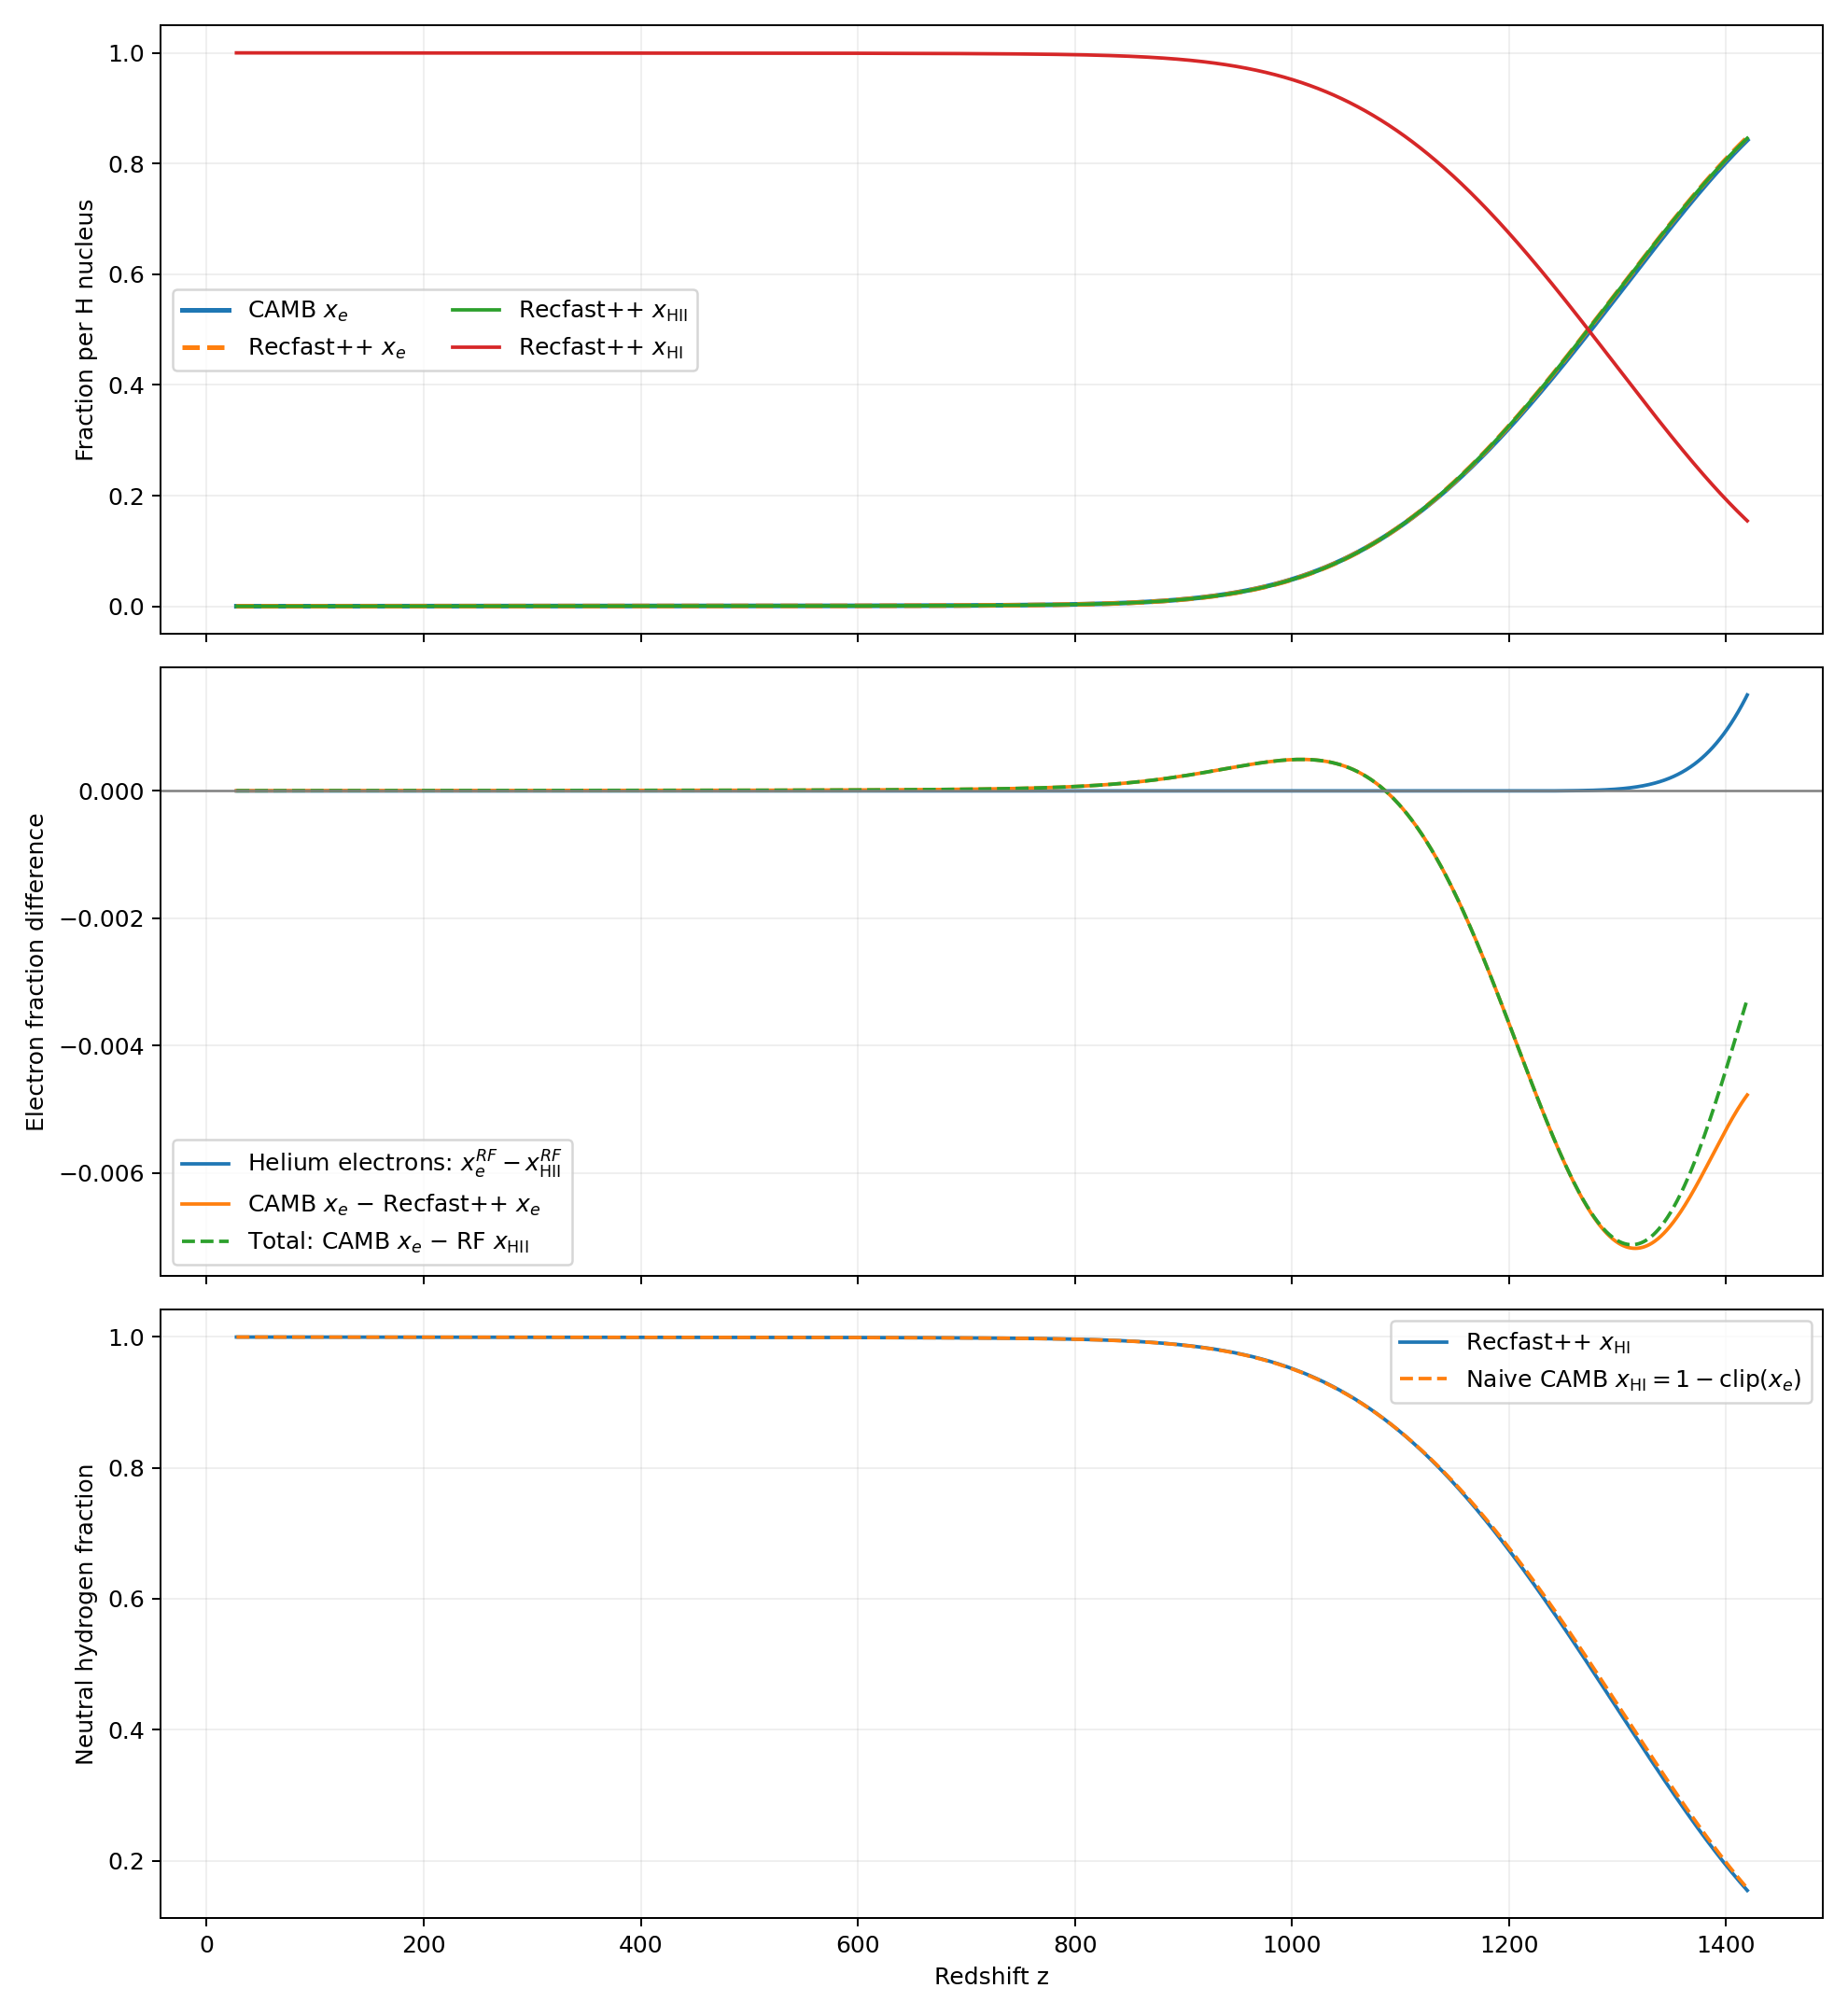

Values plotted in this chart, from the file beside it:
z, xe_CAMB, xe_Recfast, xHII_Recfast, xHI_Recfast, helium_electrons_Recfast, xe_CAMB_minus_Recfast, xHI_naive_CAMB, xHI_naive_minus_Recfast
2.740811503540000160e+01, 2.203207169502614251e-04, 2.168061126447386677e-04, 2.168061125950167495e-04, 9.997831938874049973e-01, 4.972191820599991541e-14, 3.514604305522757433e-06, 9.997796792830497825e-01, -3.514604355214778764e-06
2.796513689883921572e+01, 2.208583923774094728e-04, 2.173367432961316426e-04, 2.173367432463838120e-04, 9.997826632567535787e-01, 4.974783063792231896e-14, 3.521649081277830129e-06, 9.997791416076226012e-01, -3.521649130977522191e-06
2.852215876227843339e+01, 2.213913936085849972e-04, 2.178627799684517590e-04, 2.178627799186782328e-04, 9.997821372200813572e-01, 4.977352622941022542e-14, 3.528613640133238189e-06, 9.997786086063914501e-01, -3.528613689907089679e-06
2.907918062571764750e+01, 2.219197133925752930e-04, 2.183841239143485510e-04, 2.183841238645496273e-04, 9.997816158761354544e-01, 4.979892366530069836e-14, 3.535589478226742067e-06, 9.997780802866074179e-01, -3.535589528036453544e-06
2.963620248915686517e+01, 2.224435956581548106e-04, 2.189012188487383633e-04, 2.189012187989142861e-04, 9.997810987812011385e-01, 4.982407715570236206e-14, 3.542376809416447354e-06, 9.997775564043418495e-01, -3.542376859289042557e-06
3.019322435259607929e+01, 2.229631267354641774e-04, 2.194138732300560894e-04, 2.194138731802071026e-04, 9.997805861268197480e-01, 4.984898670061521653e-14, 3.549253505408088037e-06, 9.997770368732645796e-01, -3.549253555168441210e-06
3.075024621603529695e+01, 2.234785022061917435e-04, 2.199225898913416378e-04, 2.199225898414679855e-04, 9.997800774101585075e-01, 4.987365230003926175e-14, 3.555912314850105671e-06, 9.997765214977938353e-01, -3.555912364672231263e-06
3.130726807947451107e+01, 2.239897986693424798e-04, 2.204270966553515917e-04, 2.204270966054534635e-04, 9.997795729033945866e-01, 4.989812816408312202e-14, 3.562702013990888148e-06, 9.997760102013306671e-01, -3.562702063919509499e-06
3.186428994291372874e+01, 2.244971841674560137e-04, 2.209279475737882547e-04, 2.209279475238658675e-04, 9.997790720524761809e-01, 4.992238718769248518e-14, 3.569236593667758986e-06, 9.997755028158324953e-01, -3.569236643685691490e-06
3.242131180635294641e+01, 2.250007499180231812e-04, 2.214248003060395240e-04, 2.214248002560931488e-04, 9.997785751997438908e-01, 4.994637516075872696e-14, 3.575949611983657251e-06, 9.997749992500819527e-01, -3.575949661938082613e-06
3.297833366979215697e+01, 2.255006175848064888e-04, 2.219182532492838334e-04, 2.219182531993136329e-04, 9.997780817468007175e-01, 4.997020050349909592e-14, 3.582364335522655440e-06, 9.997744993824151383e-01, -3.582364385579239752e-06
3.353535553323137464e+01, 2.259969064946399406e-04, 2.224079029632552063e-04, 2.224079029132613973e-04, 9.997775920970867203e-01, 4.999380900580496778e-14, 3.589003531384734290e-06, 9.997740030935053923e-01, -3.589003581327965264e-06
3.409237739667059230e+01, 2.264896949254867765e-04, 2.228943861859498477e-04, 2.228943861359326199e-04, 9.997771056138640144e-01, 5.001722777273065468e-14, 3.595308739536928842e-06, 9.997735103050745531e-01, -3.595308789461348908e-06
3.464939926010980287e+01, 2.269791194327387468e-04, 2.233772462574711742e-04, 2.233772462074307174e-04, 9.997766227537925321e-01, 5.004045680427615661e-14, 3.601873175267572601e-06, 9.997730208805672980e-01, -3.601873225234086817e-06
3.520642112354902054e+01, 2.274652347153614503e-04, 2.238571529907068221e-04, 2.238571529406433260e-04, 9.997761428470594014e-01, 5.006349610044147358e-14, 3.608081724654628149e-06, 9.997725347652846040e-01, -3.608081774797433638e-06
3.576344298698823820e+01, 2.279481743701188283e-04, 2.243336033859273855e-04, 2.243336033358410398e-04, 9.997756663966641533e-01, 5.008634566122660559e-14, 3.614570984191442862e-06, 9.997720518256298927e-01, -3.614571034260549709e-06
3.632046485042745587e+01, 2.284279897993986795e-04, 2.248072956962722546e-04, 2.248072956461632220e-04, 9.997751927043538878e-01, 5.010903259168586477e-14, 3.620694103126424973e-06, 9.997715720102006154e-01, -3.620694153272374649e-06
3.687748671386666643e+01, 2.289047948052508731e-04, 2.252776866123984390e-04, 2.252776865622669092e-04, 9.997747223134377803e-01, 5.013152978676493898e-14, 3.627108192852434090e-06, 9.997710952051948041e-01, -3.627108242976184727e-06
3.743450857730588410e+01, 2.293786542525389979e-04, 2.257454863278144871e-04, 2.257454862776606499e-04, 9.997742545137223713e-01, 5.015383724646382824e-14, 3.633167924724510804e-06, 9.997706213457474567e-01, -3.633167974914641718e-06
3.799153044074510177e+01, 2.298496487418008811e-04, 2.262101537499452476e-04, 2.262101536997692384e-04, 9.997737898463002759e-01, 5.017600918089115680e-14, 3.639494991855633495e-06, 9.997701503512581578e-01, -3.639495042118134904e-06
3.854855230418431233e+01, 2.303178650309671148e-04, 2.266723539173799414e-04, 2.266723538671818958e-04, 9.997733276461328034e-01, 5.019804559004692468e-14, 3.645511113587173455e-06, 9.997696821349690843e-01, -3.645511163719028502e-06
3.910557416762353000e+01, 2.307833544522205340e-04, 2.271316137895049170e-04, 2.271316137392850247e-04, 9.997728683862606713e-01, 5.021989226382250759e-14, 3.651740662715617083e-06, 9.997692166455477425e-01, -3.651740712928841504e-06
3.966259603106274767e+01, 2.312462157198929321e-04, 2.275885042377454200e-04, 2.275885041875038437e-04, 9.997724114958125297e-01, 5.024157630727221768e-14, 3.657711482147512141e-06, 9.997687537842800953e-01, -3.657711532434326784e-06
4.021961789450196534e+01, 2.317064854985829666e-04, 2.280426318073194034e-04, 2.280426317570562785e-04, 9.997719573682429806e-01, 5.026312482545036708e-14, 3.663853691263563219e-06, 9.997682935145014715e-01, -3.663853741509015549e-06
4.077663975794117590e+01, 2.321642597765533316e-04, 2.284944818393887397e-04, 2.284944817891042018e-04, 9.997715055182109234e-01, 5.028453781835695580e-14, 3.669777937164591958e-06, 9.997678357402234317e-01, -3.669777987491684712e-06
4.133366162138039357e+01, 2.326195751239132185e-04, 2.289437332604856757e-04, 2.289437332101798876e-04, 9.997710562667898593e-01, 5.030578818093767168e-14, 3.675841863427542792e-06, 9.997673804248761176e-01, -3.675841913741706435e-06
4.189068348481961124e+01, 2.330725122473691904e-04, 2.293907936275341847e-04, 2.293907935772072546e-04, 9.997706092064228001e-01, 5.032693012330113902e-14, 3.681718619835005644e-06, 9.997669274877526435e-01, -3.681718670156541862e-06
4.244770534825882180e+01, 2.335231197539798108e-04, 2.298354077609342141e-04, 2.298354077105863318e-04, 9.997701645922894009e-01, 5.034788233028442139e-14, 3.687711993045596692e-06, 9.997664768802460022e-01, -3.687712043398683193e-06
4.300472721169803947e+01, 2.339714533977038755e-04, 2.302779124004002186e-04, 2.302779123500314925e-04, 9.997697220876499147e-01, 5.036872611705045522e-14, 3.693540997303656906e-06, 9.997660285466023478e-01, -3.693541047566917257e-06
4.356174907513725714e+01, 2.344175790889265257e-04, 2.307181124028504372e-04, 2.307181123524609757e-04, 9.997692818876475762e-01, 5.038946148359924049e-14, 3.699466686076088515e-06, 9.997655824209110698e-01, -3.699466736506451525e-06
4.411877093857647480e+01, 2.348615319149113410e-04, 2.311562799742568797e-04, 2.311562799238468184e-04, 9.997688437200761280e-01, 5.041006132487646507e-14, 3.705251940654461342e-06, 9.997651384680851239e-01, -3.705251991004132606e-06
4.467579280201569247e+01, 2.353033862347214179e-04, 2.315922747061714400e-04, 2.315922746557409415e-04, 9.997684077253442547e-01, 5.043049853582781683e-14, 3.711111528549977884e-06, 9.997646966137653246e-01, -3.711111578930115229e-06
4.523281466545490304e+01, 2.357431677441922981e-04, 2.320263099524932818e-04, 2.320263099020424273e-04, 9.997679736900979552e-01, 5.045085443161623218e-14, 3.716857791699016301e-06, 9.997642568322557821e-01, -3.716857842173126869e-06
4.578983652889411360e+01, 2.361809481055088212e-04, 2.324582952287040623e-04, 2.324582951782329875e-04, 9.997675417048217383e-01, 5.047107480213308683e-14, 3.722652876804758912e-06, 9.997638190518944867e-01, -3.722652927251601795e-06
4.634685839233333127e+01, 2.366167546072686656e-04, 2.328883901868155260e-04, 2.328883901363243392e-04, 9.997671116098636457e-01, 5.049118675243269294e-14, 3.728364420453139606e-06, 9.997633832453927116e-01, -3.728364470934053543e-06
4.690388025577254894e+01, 2.370506464976663164e-04, 2.333165498911428609e-04, 2.333165498406316706e-04, 9.997666834501593991e-01, 5.051119028251505050e-14, 3.734096606523455491e-06, 9.997629493535022949e-01, -3.734096657104224448e-06
4.746090211921176660e+01, 2.374826617523380270e-04, 2.337428849712095129e-04, 2.337428849206784546e-04, 9.997662571150792710e-01, 5.053105828732584737e-14, 3.739776781128514079e-06, 9.997625173382476138e-01, -3.739776831657160017e-06
4.801792398265098427e+01, 2.379128402162589086e-04, 2.341673920524596660e-04, 2.341673920019088481e-04, 9.997658326079981173e-01, 5.055081787191939569e-14, 3.745448163799242579e-06, 9.997620871597837633e-01, -3.745448214353963579e-06
4.857494584609020194e+01, 2.383412337019539346e-04, 2.345901370031311048e-04, 2.345901369525606357e-04, 9.997654098630474051e-01, 5.057046903629569545e-14, 3.751096698822829886e-06, 9.997616587662980780e-01, -3.751096749327054169e-06
4.913196770952941250e+01, 2.387678669769791398e-04, 2.350111543675173617e-04, 2.350111543169273228e-04, 9.997649888456831002e-01, 5.059003888550905881e-14, 3.756712609461778079e-06, 9.997612321330230367e-01, -3.756712660063499243e-06
4.968898957296863017e+01, 2.391927978832659909e-04, 2.354304691412834256e-04, 2.354304690906739524e-04, 9.997645695309093083e-01, 5.060947320945086148e-14, 3.762328741982565346e-06, 9.997608072021166858e-01, -3.762328792622504636e-06
5.024601143640784073e+01, 2.396160451117828303e-04, 2.358481504540766967e-04, 2.358481504034478705e-04, 9.997641518495965496e-01, 5.062882621822972773e-14, 3.767894657706133627e-06, 9.997603839548881988e-01, -3.767894708350816302e-06
5.080303329984705840e+01, 2.400376637842826860e-04, 2.362641859850735603e-04, 2.362641859344254895e-04, 9.997637358140655239e-01, 5.064807080679134543e-14, 3.773477799209125653e-06, 9.997599623362156684e-01, -3.773477849855488842e-06
5.136005516328627607e+01, 2.404576751023335113e-04, 2.366786763924635093e-04, 2.366786763417962753e-04, 9.997633213236581939e-01, 5.066723408019002672e-14, 3.778998709870001966e-06, 9.997595423248977209e-01, -3.778998760473051277e-06
5.191707702672549374e+01, 2.408761237212738967e-04, 2.370915752972612832e-04, 2.370915752465749943e-04, 9.997629084247534603e-01, 5.068628893337145946e-14, 3.784548424012613424e-06, 9.997591238762787436e-01, -3.784548474716764588e-06
5.247409889016471141e+01, 2.412930403393626912e-04, 2.375030120778852069e-04, 2.375030120271799715e-04, 9.997624969879728152e-01, 5.070523536633564365e-14, 3.790028261477484386e-06, 9.997587069596606257e-01, -3.790028312189441806e-06
5.303112075360392197e+01, 2.417084541555851386e-04, 2.379129092883449585e-04, 2.379129092376208580e-04, 9.997620870907624191e-01, 5.072410048413689143e-14, 3.795544867240180148e-06, 9.997582915458443908e-01, -3.795544918028248560e-06
5.358814261704313964e+01, 2.421224070232765166e-04, 2.383214224426422252e-04, 2.383214223918993138e-04, 9.997616785776081150e-01, 5.074291139182951493e-14, 3.800984580634291388e-06, 9.997578775929767403e-01, -3.800984631374682010e-06
5.414516448048235020e+01, 2.425349168843055731e-04, 2.387284457786825579e-04, 2.387284457279209983e-04, 9.997612715542720796e-01, 5.076155966919626561e-14, 3.806471105623015182e-06, 9.997574650831156928e-01, -3.806471156386770360e-06
5.470218634392156787e+01, 2.429460299007593735e-04, 2.391341585631450134e-04, 2.391341585123648325e-04, 9.997608658414876004e-01, 5.078018084150870415e-14, 3.811871337614360176e-06, 9.997570539700992853e-01, -3.811871388315068998e-06
5.525920820736078554e+01, 2.433557601191586189e-04, 2.395384292522177239e-04, 2.395384292014190303e-04, 9.997604615707985642e-01, 5.079869359360389414e-14, 3.817330866940895013e-06, 9.997566442398808650e-01, -3.817330917699202075e-06
5.581623007080000320e+01, 2.437641509543601425e-04, 2.399414586646784206e-04, 2.399414586138613227e-04, 9.997600585413861651e-01, 5.081709792548183557e-14, 3.822692289681721900e-06, 9.997562358490456047e-01, -3.822692340560429614e-06
5.637325193423922087e+01, 2.441712194661690917e-04, 2.403430918138637078e-04, 2.403430917630282597e-04, 9.997596569082369822e-01, 5.083544804725115274e-14, 3.828127652305383932e-06, 9.997558287805338173e-01, -3.828127703164874163e-06
5.693027379767843144e+01, 2.445769999971784720e-04, 2.407435490351730878e-04, 2.407435489843193709e-04, 9.997592564510157098e-01, 5.085371685385753349e-14, 3.833450962005384172e-06, 9.997554230000028630e-01, -3.833451012846822437e-06
5.748729566111764910e+01, 2.449815180772318491e-04, 2.411426540610528662e-04, 2.411426540101809619e-04, 9.997588573459897932e-01, 5.087190434530097782e-14, 3.838864016178982841e-06, 9.997550184819227193e-01, -3.838864067073899378e-06
5.804431752455685967e+01, 2.453847955259175683e-04, 2.415406448578189934e-04, 2.415406448069289829e-04, 9.997584593551930299e-01, 5.089001052158148575e-14, 3.844150668098574898e-06, 9.997546152044740619e-01, -3.844150718967931368e-06
5.860133938799607733e+01, 2.457868669057139432e-04, 2.419373258786300005e-04, 2.419373258277219651e-04, 9.997580626741723320e-01, 5.090803538269905726e-14, 3.849541027083942671e-06, 9.997542131330943160e-01, -3.849541078015938922e-06
5.915836125143529500e+01, 2.461877454991181460e-04, 2.423329509711231338e-04, 2.423329509201971278e-04, 9.997576670490797568e-01, 5.092600603370800449e-14, 3.854794527995012224e-06, 9.997538122545008843e-01, -3.854794578872500210e-06
5.971538311487451267e+01, 2.465874689212756588e-04, 2.427273071651429935e-04, 2.427273071141991252e-04, 9.997572726928858344e-01, 5.094386826449970318e-14, 3.860161756132665352e-06, 9.997534125310787445e-01, -3.860161807089923514e-06
6.027240497831372323e+01, 2.469860480484633572e-04, 2.431206593682584422e-04, 2.431206593172967659e-04, 9.997568793406826915e-01, 5.096167628518277759e-14, 3.865388680204914947e-06, 9.997530139519514858e-01, -3.865388731205676720e-06
... 2,440 more rows
